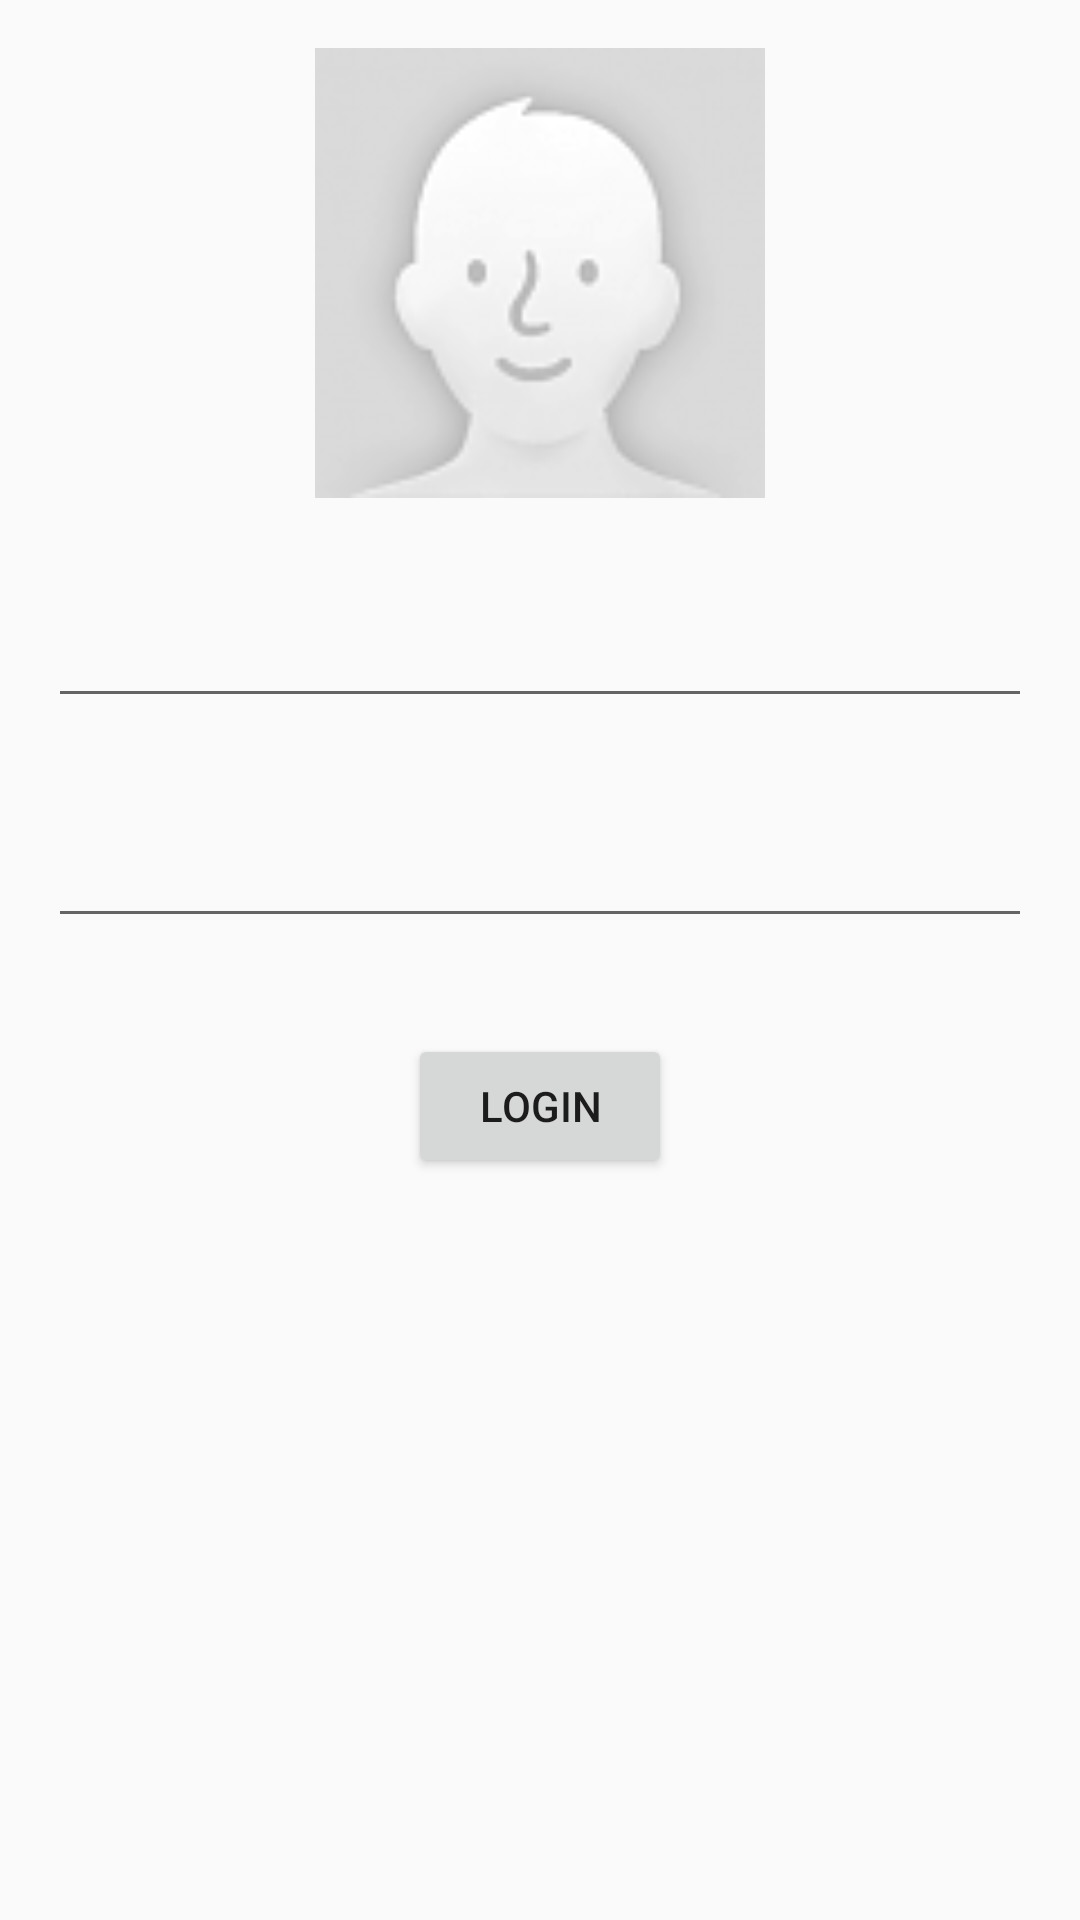

This screen was rendered from an Android layout file. Write that file and the resources it references.
<!-- AndroidManifest.xml: application theme AppTheme -->
<!-- res/layout/activity_main.xml -->
<ScrollView
    xmlns:android="http://schemas.android.com/apk/res/android"
    xmlns:tools="http://schemas.android.com/tools"
    android:layout_width="match_parent"
    android:layout_height="wrap_content"
    android:orientation="vertical"
    android:layout_gravity="center"
    tools:context=".MainActivity"
    android:layout_margin="@dimen/activity_horizontal_margin">

    <LinearLayout
        android:layout_width="match_parent"
        android:layout_height="match_parent"
        android:orientation="vertical">

        <ImageView
            android:layout_width="@dimen/login_user_image_width"
            android:layout_height="@dimen/login_user_image_width"
            android:id="@+id/login_user_image"
            android:src="@drawable/empty_user_image"
            android:layout_gravity="center"
            android:layout_weight="1"
            android:adjustViewBounds="true"
            android:layout_margin="@dimen/activity_horizontal_margin"
            android:contentDescription="Login User Image"/>

        <EditText
            android:id="@+id/login_username_editText"
            android:inputType="textPersonName"
            style="@style/login_field"/>

        <EditText
            android:id="@+id/login_password_editText"
            android:inputType="textPassword"
            style="@style/login_field"/>

        <Button
            android:layout_width="wrap_content"
            android:layout_height="wrap_content"
            android:text="Login"
            android:id="@+id/login_button"
            android:layout_gravity="center"
            android:layout_weight="1"
            android:layout_margin="@dimen/activity_horizontal_margin"
            android:onClick="actionBar" />

    </LinearLayout>
</ScrollView>
<!-- resources referenced by this layout -->
<resources>
  <dimen name="activity_horizontal_margin">16dp</dimen>
  <dimen name="login_user_image_width">150dp</dimen>
  <!-- drawable empty_user_image: png bitmap (drawable, 8898 bytes) -->
  <style name="login_field">
          <item name="android:layout_width">match_parent</item>
          <item name="android:layout_height">wrap_content</item>
          <item name="android:layout_gravity">center</item>
          <item name="android:layout_weight">1</item>
          <item name="android:layout_margin">@dimen/activity_horizontal_margin</item>
      </style>
  <style name="AppTheme" parent="Theme.AppCompat.Light.DarkActionBar">
          
      </style>
</resources>
